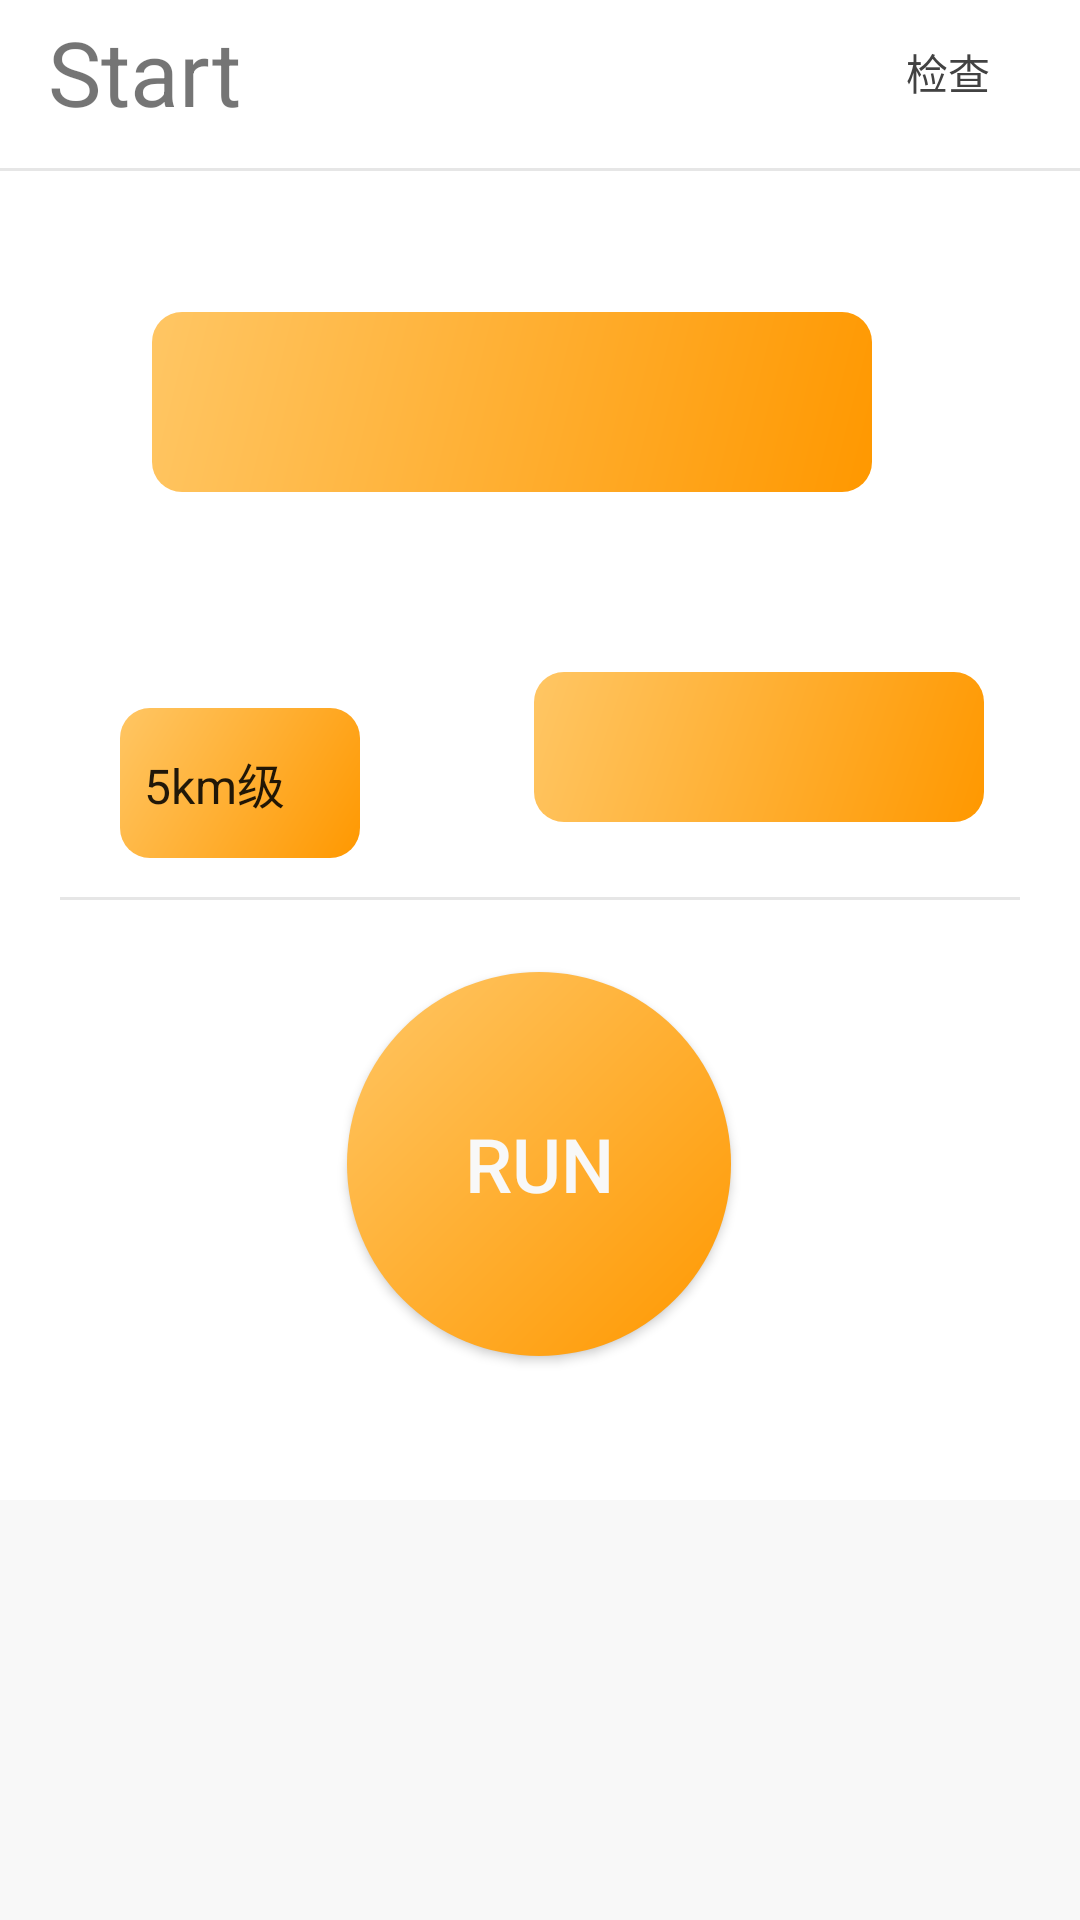

Layout XML and referenced resources for this Android screen:
<!-- AndroidManifest.xml: application theme Theme.AunirunTest3 -->
<!-- res/layout/fragment_start.xml -->
<?xml version="1.0" encoding="utf-8"?>
<FrameLayout xmlns:android="http://schemas.android.com/apk/res/android"
    xmlns:app="http://schemas.android.com/apk/res-auto"
    xmlns:tools="http://schemas.android.com/tools"
    android:layout_width="match_parent"
    android:layout_height="match_parent"
    tools:context=".ui.startPage.StartFragment">

    <androidx.constraintlayout.widget.ConstraintLayout
        android:layout_width="match_parent"
        android:background="@color/background_hui"
        android:layout_height="match_parent">

        

        <ProgressBar
            android:id="@+id/startPageLoading"
            android:layout_width="88dp"
            android:layout_height="67dp"
            android:layout_gravity="center"
            android:visibility="gone"
            app:layout_constraintBottom_toBottomOf="parent"
            app:layout_constraintEnd_toEndOf="parent" />

        <ScrollView
            android:id="@+id/scroll_start"
            android:layout_width="match_parent"
            android:layout_height="204dp"
            android:background="@color/white"

            app:layout_constraintBottom_toBottomOf="parent"
            app:layout_constraintStart_toStartOf="parent" >

        <TextView
            android:id="@+id/start_result"
            android:layout_width="match_parent"
            android:layout_height="wrap_content"
            android:background="@color/white"
            android:paddingLeft="15dp"
            android:paddingRight="15dp"
            android:scrollbars="horizontal"
            android:scrollHorizontally="false"
            android:text="@string/omen_result"
            />
        </ScrollView>

        <androidx.constraintlayout.widget.ConstraintLayout
            android:layout_width="match_parent"
            android:layout_height="500dp"
            android:background="@color/all_white"
            app:layout_constraintTop_toTopOf="parent"
            tools:layout_editor_absoluteX="0dp">


            <View
                android:id="@+id/view"
                android:layout_width="match_parent"
                android:layout_height="1dp"
                android:layout_marginTop="56dp"
                android:background="@color/background_hui"
                app:layout_constraintTop_toTopOf="parent"
                tools:layout_editor_absoluteX="0dp" />

            <View
                android:layout_width="320dp"
                android:layout_height="1dp"
                android:layout_marginBottom="24dp"
                android:background="@color/background_hui"
                app:layout_constraintBottom_toTopOf="@+id/start_btn"
                app:layout_constraintEnd_toEndOf="parent"
                app:layout_constraintStart_toStartOf="parent" />

            <Spinner
                android:id="@+id/spin_user"
                android:layout_width="240dp"
                android:layout_height="60dp"
                android:layout_gravity="center"
                android:layout_marginTop="104dp"
                android:background="@drawable/shape_radius"
                app:layout_constraintEnd_toEndOf="parent"
                app:layout_constraintHorizontal_bias="0.421"
                app:layout_constraintStart_toStartOf="parent"
                app:layout_constraintTop_toTopOf="parent" />

            <Spinner
                android:id="@+id/spin_config"
                android:layout_width="80dp"
                android:layout_height="50dp"
                android:layout_gravity="center"
                android:layout_marginStart="40dp"

                android:layout_marginTop="72dp"
                android:background="@drawable/shape_radius"

                android:entries="@array/data"
                android:spinnerMode="dropdown"
                app:layout_constraintStart_toStartOf="parent"
                app:layout_constraintTop_toBottomOf="@+id/spin_user" />

            <Spinner
                android:id="@+id/spin_map"
                android:layout_width="150dp"
                android:layout_height="50dp"

                android:layout_gravity="center"
                android:layout_marginTop="60dp"

                android:layout_marginEnd="32dp"
                android:background="@drawable/shape_radius"
                app:layout_constraintEnd_toEndOf="parent"
                app:layout_constraintTop_toBottomOf="@+id/spin_user" />

            <TextView
                android:id="@+id/textView2"
                android:layout_width="96dp"
                android:layout_height="48dp"
                android:gravity="center"
                android:text="@string/start_startTitle"
                android:textSize="30sp"
                app:layout_constraintStart_toStartOf="parent"
                app:layout_constraintTop_toTopOf="parent" />

            <Button
                android:id="@+id/check_run_status_btn"
                android:layout_width="wrap_content"
                android:layout_height="wrap_content"
                android:background="@color/transparent"
                android:text="@string/action_check_run_status"

                android:textColor="@color/cardview_dark_background"
                app:layout_constraintEnd_toEndOf="parent"
                app:layout_constraintTop_toTopOf="parent" />

            <Button
                android:id="@+id/start_btn"
                android:layout_width="128dp"
                android:layout_height="128dp"
                android:layout_marginBottom="48dp"
                android:background="@drawable/btn_run"
                android:elevation="20dp"
                android:text="@string/action_start_run"
                android:textColor="@color/white"
                android:textSize="25sp"
                app:layout_constraintBottom_toBottomOf="parent"
                app:layout_constraintEnd_toEndOf="parent"
                app:layout_constraintHorizontal_bias="0.498"
                app:layout_constraintStart_toStartOf="parent" />
        </androidx.constraintlayout.widget.ConstraintLayout>


    </androidx.constraintlayout.widget.ConstraintLayout>

</FrameLayout>
<!-- resources referenced by this layout -->
<resources>
  <string-array name="data">
          <item>5km级</item>
          <item>10km级</item>
          <item>4km级</item>
          <item>3km级</item>
          <item>1km级</item>
      </string-array>
  <color name="all_white">#FFFFFF</color>
  <color name="background_hui">#E6E6E6</color>
  <color name="transparent">#00000000</color>
  <color name="white">#F8F8F8</color>
  <!-- drawable btn_run (drawable) -->
  <?xml version="1.0" encoding="utf-8"?>
  <shape xmlns:android="http://schemas.android.com/apk/res/android">
      <gradient
          android:startColor="@color/orange_light"
          android:endColor="@color/orange_dark"
          android:angle="315"/>
  
      <corners android:radius="100dp"/>  
  </shape>
  <!-- drawable shape_radius (drawable) -->
  <?xml version="1.0" encoding="utf-8"?>
  <shape xmlns:android="http://schemas.android.com/apk/res/android">
      <solid android:color="@color/orange_light" /> 
      <corners android:radius="10dp" /> 
      <gradient
          android:startColor="@color/orange_light"
          android:endColor="@color/orange_dark"
          android:angle="315"/>
  </shape>
  <string name="action_check_run_status">检查</string>
  <string name="action_start_run">RUN</string>
  <string name="omen_result">本程序免费供学习和交流使用，请于下载后24小时内删除，请勿传播。使用本程序造成的一切后果由使用者负责。</string>
  <string name="start_startTitle">Start</string>
  <style name="Theme.AunirunTest3" parent="Base.Theme.AunirunTest3" />
  <color name="orange_light">#FFC664</color>
  <color name="orange_dark">#FF9800</color>
  <style name="Base.Theme.AunirunTest3" parent="Theme.MaterialComponents.DayNight.NoActionBar.Bridge">
          
          
      </style>
</resources>
